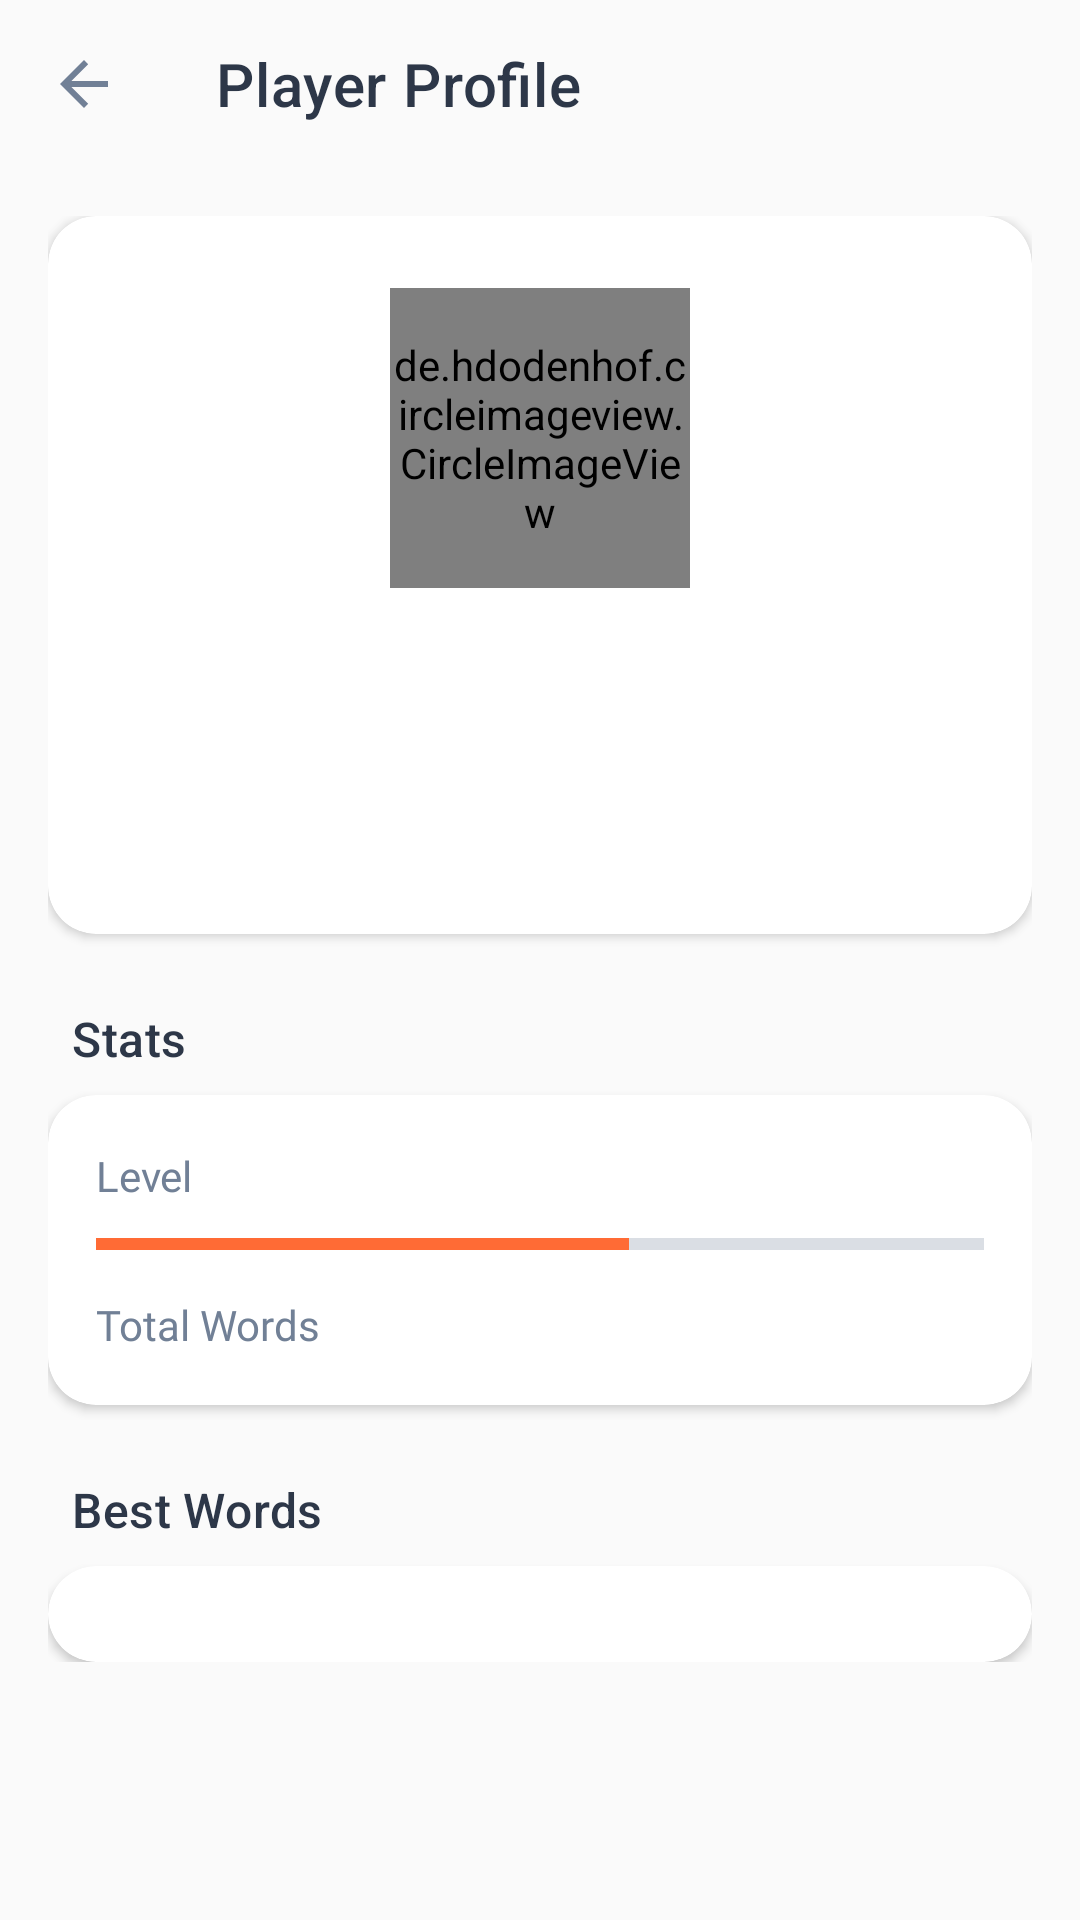

Write the Android layout XML for this screen, with the resource values it uses.
<!-- AndroidManifest.xml: application theme Theme.WordExtremist -->
<!-- res/layout/activity_user_profile_detail.xml -->
<?xml version="1.0" encoding="utf-8"?>
<androidx.coordinatorlayout.widget.CoordinatorLayout xmlns:android="http://schemas.android.com/apk/res/android"
    xmlns:app="http://schemas.android.com/apk/res-auto"
    xmlns:tools="http://schemas.android.com/tools"
    android:layout_width="match_parent"
    android:layout_height="match_parent"
    android:background="@color/background"
    tools:context=".UserProfileDetailActivity">

    <com.google.android.material.appbar.AppBarLayout
        android:layout_width="match_parent"
        android:layout_height="wrap_content"
        android:background="@android:color/transparent"
        app:elevation="0dp">

        <com.google.android.material.appbar.MaterialToolbar
            android:id="@+id/toolbar"
            android:layout_width="match_parent"
            android:layout_height="?attr/actionBarSize"
            app:navigationIcon="?attr/homeAsUpIndicator"
            app:titleTextColor="@color/text_primary"
            app:title="Player Profile" />
    </com.google.android.material.appbar.AppBarLayout>

    <ScrollView
        android:layout_width="match_parent"
        android:layout_height="match_parent"
        app:layout_behavior="@string/appbar_scrolling_view_behavior">

        <LinearLayout
            android:layout_width="match_parent"
            android:layout_height="wrap_content"
            android:orientation="vertical"
            android:padding="16dp">

            
            <com.google.android.material.card.MaterialCardView
                android:layout_width="match_parent"
                android:layout_height="wrap_content"
                app:cardCornerRadius="16dp"
                app:cardElevation="2dp">

                <LinearLayout
                    android:layout_width="match_parent"
                    android:layout_height="wrap_content"
                    android:orientation="vertical"
                    android:gravity="center_horizontal"
                    android:paddingTop="24dp"
                    android:paddingBottom="16dp"
                    android:paddingHorizontal="24dp">

                    <TextView
                        android:id="@+id/profileTimerWarning"
                        android:layout_width="wrap_content"
                        android:layout_height="wrap_content"
                        android:layout_marginBottom="12dp"
                        android:fontFamily="@font/poppins_bold"
                        android:textSize="14sp"
                        android:textColor="@color/timer_warning"
                        android:visibility="gone"
                        tools:visibility="visible"
                        tools:text="Warning: 5 seconds left!"/>

                    <de.hdodenhof.circleimageview.CircleImageView
                        android:id="@+id/profileDetailImage"
                        android:layout_width="100dp"
                        android:layout_height="100dp"
                        tools:src="@drawable/avatar_dummy"
                        app:civ_border_color="@color/primary"
                        app:civ_border_width="2dp"/>

                    <TextView
                        android:id="@+id/profileDetailUsername"
                        android:layout_width="wrap_content"
                        android:layout_height="wrap_content"
                        android:layout_marginTop="16dp"
                        android:fontFamily="@font/poppins_bold"
                        android:textSize="22sp"
                        android:textColor="@color/text_primary"
                        tools:text="MediumPhonePlayer"/>

                    <TextView
                        android:id="@+id/profileDetailCountry"
                        android:layout_width="wrap_content"
                        android:layout_height="wrap_content"
                        android:layout_marginTop="4dp"
                        android:fontFamily="@font/poppins"
                        android:textSize="16sp"
                        android:textColor="@color/text_secondary"
                        tools:text="🇺🇸 United States"/>

                    <TextView
                        android:id="@+id/profileDetailMemberSince"
                        android:layout_width="wrap_content"
                        android:layout_height="wrap_content"
                        android:layout_marginTop="12dp"
                        android:fontFamily="@font/poppins"
                        android:textSize="12sp"
                        android:textColor="@color/text_hint"
                        tools:text="Member since May 2024"/>

                </LinearLayout>
            </com.google.android.material.card.MaterialCardView>

            
            <TextView
                android:layout_width="wrap_content"
                android:layout_height="wrap_content"
                android:text="Stats"
                android:layout_marginTop="24dp"
                android:layout_marginStart="8dp"
                style="@style/TextAppearance.Material3.TitleMedium"
                android:fontFamily="@font/poppins_bold"/>

            <com.google.android.material.card.MaterialCardView
                android:layout_width="match_parent"
                android:layout_height="wrap_content"
                android:layout_marginTop="8dp"
                app:cardCornerRadius="16dp"
                app:cardElevation="2dp">

                <GridLayout
                    android:layout_width="match_parent"
                    android:layout_height="wrap_content"
                    android:columnCount="2"
                    android:padding="16dp">

                    
                    <TextView style="@style/ProfileStatLabel" android:text="Level"/>
                    <TextView style="@style/ProfileStatValue" android:id="@+id/statLevel" tools:text="12"/>
                    <ProgressBar style="@style/Widget.AppCompat.ProgressBar.Horizontal"
                        android:layout_width="0dp"
                        android:layout_height="wrap_content"
                        android:layout_columnSpan="2"
                        android:layout_gravity="fill_horizontal"
                        android:id="@+id/statXpBar"
                        android:progress="60"
                        android:layout_marginTop="4dp"
                        android:layout_marginBottom="8dp"/>

                    
                    <TextView style="@style/ProfileStatLabel" android:text="Total Words"/>
                    <TextView style="@style/ProfileStatValue" android:id="@+id/statWords" tools:text="4,512"/>

                    

                </GridLayout>
            </com.google.android.material.card.MaterialCardView>

            
            <TextView
                android:layout_width="wrap_content"
                android:layout_height="wrap_content"
                android:text="Best Words"
                android:layout_marginTop="24dp"
                android:layout_marginStart="8dp"
                style="@style/TextAppearance.Material3.TitleMedium"
                android:fontFamily="@font/poppins_bold"/>

            <com.google.android.material.card.MaterialCardView
                android:layout_width="match_parent"
                android:layout_height="wrap_content"
                android:layout_marginTop="8dp"
                app:cardCornerRadius="16dp"
                app:cardElevation="2dp">

                <LinearLayout
                    android:id="@+id/bestWordsContainer"
                    android:layout_width="match_parent"
                    android:layout_height="wrap_content"
                    android:orientation="vertical"
                    android:padding="16dp"
                    tools:layout_height="100dp"/>

            </com.google.android.material.card.MaterialCardView>

            
            <ProgressBar
                android:id="@+id/progressBar"
                android:layout_width="wrap_content"
                android:layout_height="wrap_content"
                android:layout_gravity="center"
                android:layout_marginTop="32dp"
                android:visibility="gone"
                tools:visibility="visible"/>
        </LinearLayout>
    </ScrollView>

</androidx.coordinatorlayout.widget.CoordinatorLayout>
<!-- resources referenced by this layout -->
<resources>
  <color name="background">#FAFAFA</color>
  <color name="primary">#FF6B35</color>
  <color name="text_hint">#A0AEC0</color>
  <color name="text_primary">#2D3748</color>
  <color name="text_secondary">#718096</color>
  <color name="timer_warning">#FF9800</color>
  <style name="ProfileStatLabel" parent="Widget.AppCompat.TextView">
          <item name="android:layout_gravity">start|center_vertical</item>
          <item name="android:fontFamily">@font/poppins</item>
          <item name="android:textColor">@color/text_secondary</item>
      </style>
  <style name="ProfileStatValue" parent="Widget.AppCompat.TextView">
          <item name="android:layout_gravity">end|center_vertical</item>
          <item name="android:fontFamily">@font/poppins_bold</item>
          <item name="android:textColor">@color/text_primary</item>
          <item name="android:textSize">16sp</item>
      </style>
  <style name="Theme.WordExtremist" parent="Base.Theme.WordExtremist" />
  <color name="primary_variant">#E55A2B</color>
  <color name="text_on_primary">#FFFFFF</color>
  <color name="secondary">#4ECDC4</color>
  <color name="secondary_variant">#26A69A</color>
  <color name="accent">#FFD23F</color>
  <color name="surface">#FFFFFF</color>
  <color name="error">#EF5350</color>
  <color name="primary_container_light_orange">#FFF3E0</color>
  <color name="on_primary_container_dark_text">#5F270E</color>
  <color name="secondary_container_light_teal">#E0F2F1</color>
  <color name="on_secondary_container_dark_text">#004D40</color>
  <color name="surface_variant">#F5F5F5</color>
  <color name="divider">#E0E0E0</color>
  <color name="error_container_light_red">#FFEBEE</color>
  <color name="ripple_light_gray">#20718096</color>
</resources>
